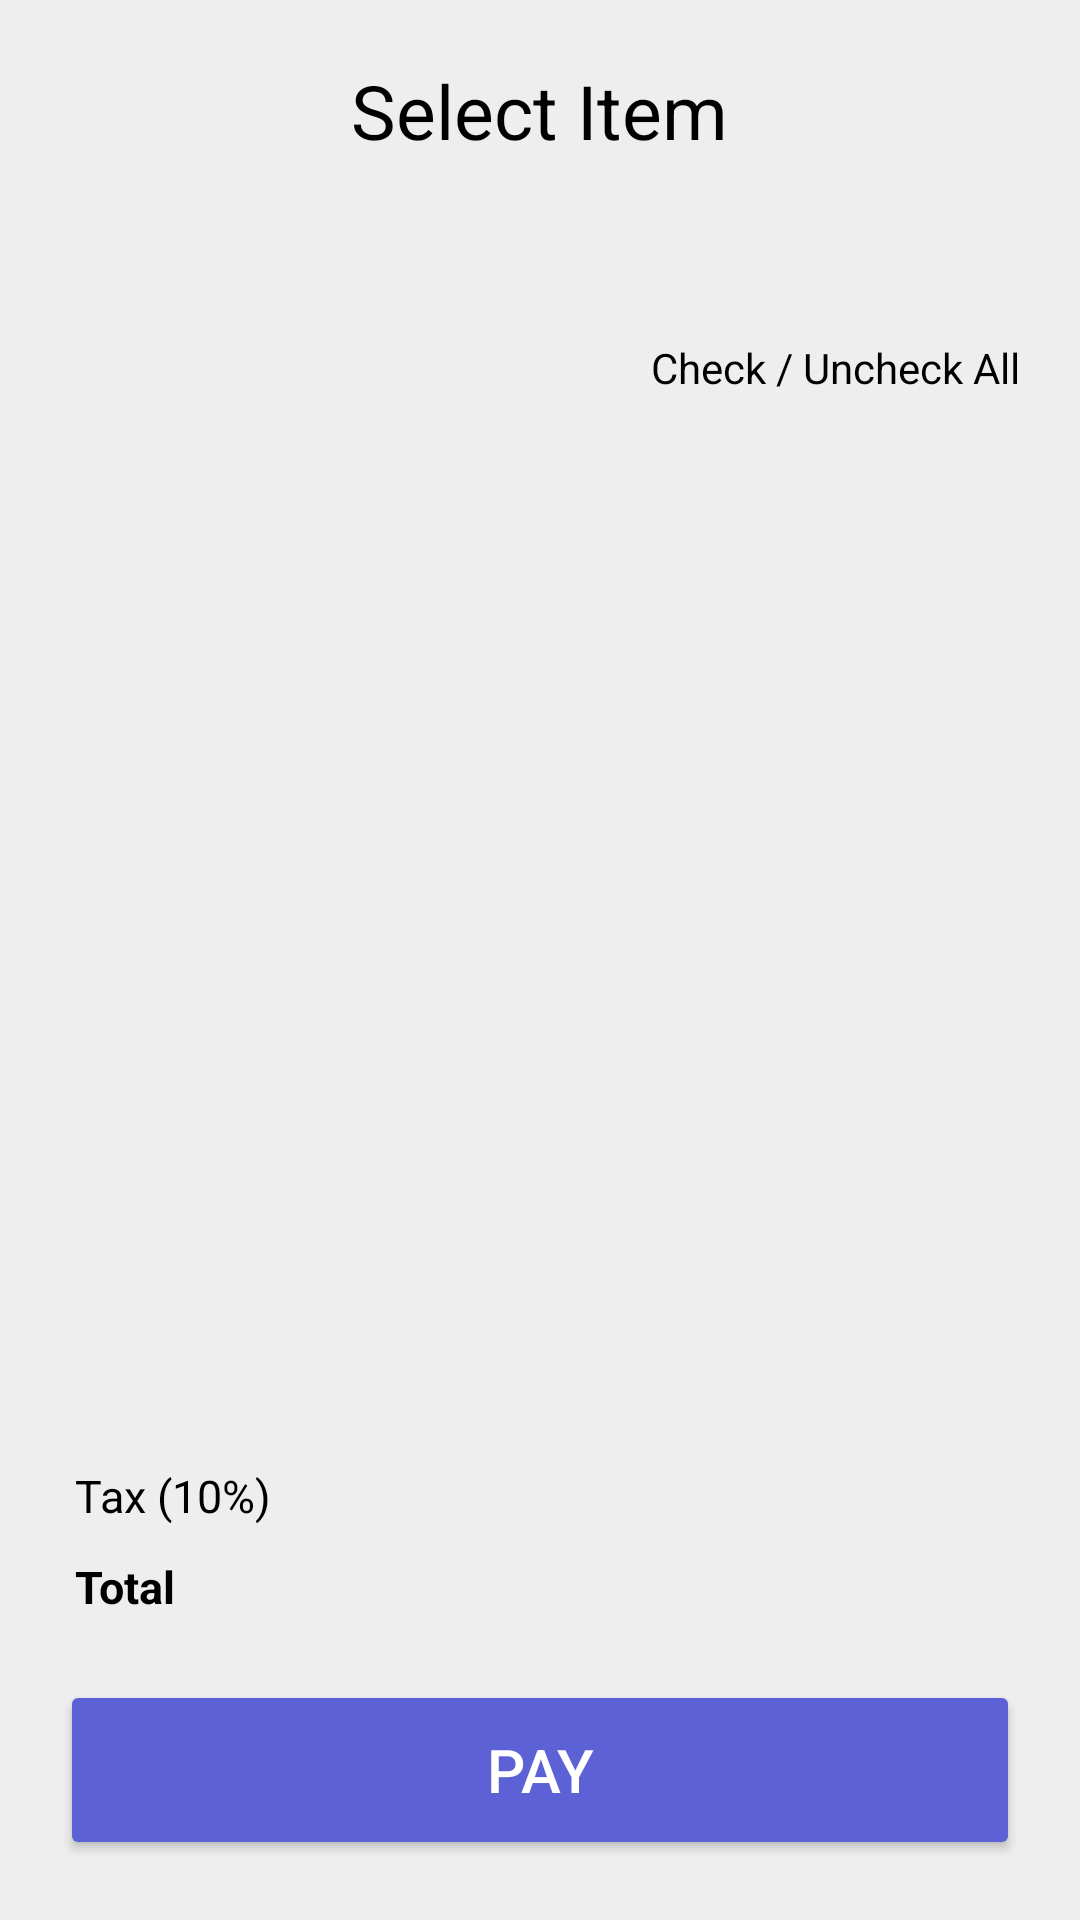

The Android layout XML behind this screen, and the referenced resources:
<!-- AndroidManifest.xml: application theme Theme.PaymentApp -->
<!-- res/layout/fragment_select_pay.xml -->
<LinearLayout xmlns:android="http://schemas.android.com/apk/res/android"
    xmlns:tools="http://schemas.android.com/tools"
    android:layout_width="match_parent"
    android:layout_height="match_parent"
    android:background="@color/gray"
    android:orientation="vertical"
    android:padding="10dp"
    tools:context=".SelectPayFragment">

    <RelativeLayout
        android:layout_width="match_parent"
        android:layout_height="wrap_content"
        android:layout_marginTop="10dp"
        android:layout_marginBottom="20dp">

        <ImageView
            android:id="@+id/back_button"
            android:layout_width="wrap_content"
            android:layout_height="wrap_content"
            android:layout_alignParentStart="true"
            android:layout_centerVertical="true"
            android:padding="10dp"
            android:src="@drawable/arrow_back" />

        <TextView
            android:layout_width="wrap_content"
            android:layout_height="wrap_content"
            android:layout_centerInParent="true"
            android:text="@string/select_item"
            android:textColor="@color/black"
            android:textSize="25sp" />
    </RelativeLayout>

    <TextView
        android:id="@+id/bill_no"
        android:layout_width="wrap_content"
        android:layout_height="wrap_content"
        android:layout_marginStart="5dp"
        android:layout_marginBottom="5dp"
        android:textColor="@color/black"
        android:textSize="18sp"
        android:textStyle="bold" />

    <LinearLayout
        android:layout_width="match_parent"
        android:layout_height="0dp"
        android:layout_weight="1"
        android:orientation="vertical"
        android:padding="10dp">

        <TextView
            android:id="@+id/uncheck"
            android:layout_width="wrap_content"
            android:layout_height="wrap_content"
            android:layout_gravity="end"
            android:layout_marginBottom="5dp"
            android:text="@string/check_uncheck"
            android:textColor="@color/black"
            android:textSize="14sp" />

        <androidx.recyclerview.widget.RecyclerView
            android:id="@+id/orders_recycler_view"
            android:layout_width="match_parent"
            android:layout_height="0dp"
            android:layout_weight="1"
            android:orientation="vertical" />
    </LinearLayout>

    <LinearLayout
        android:layout_width="match_parent"
        android:layout_height="wrap_content"
        android:orientation="vertical"
        android:padding="10dp">

        <LinearLayout
            android:layout_width="match_parent"
            android:layout_height="wrap_content"
            android:orientation="horizontal"
            android:padding="5dp">

            <TextView
                android:layout_width="0dp"
                android:layout_height="wrap_content"
                android:layout_weight="1"
                android:text="@string/tax"
                android:textColor="@color/black"
                android:textSize="15sp" />

            <TextView
                android:id="@+id/tax_amount"
                android:layout_width="wrap_content"
                android:layout_height="wrap_content"
                android:textColor="@color/black"
                android:textSize="15sp" />
        </LinearLayout>

        <LinearLayout
            android:layout_width="match_parent"
            android:layout_height="wrap_content"
            android:orientation="horizontal"
            android:padding="5dp">

            <TextView
                android:layout_width="0dp"
                android:layout_height="wrap_content"
                android:layout_weight="1"
                android:text="@string/total"
                android:textColor="@color/black"
                android:textSize="15sp"
                android:textStyle="bold" />

            <TextView
                android:id="@+id/total_amount"
                android:layout_width="wrap_content"
                android:layout_height="wrap_content"
                android:textColor="@color/black"
                android:textSize="15sp"
                android:textStyle="bold" />
        </LinearLayout>

        <Button
            android:id="@+id/pay_button"
            android:layout_width="match_parent"
            android:layout_height="60dp"
            android:layout_marginTop="16dp"
            android:backgroundTint="@color/indigo"
            android:elevation="4dp"
            android:gravity="center"
            android:text="@string/pay"
            android:textColor="@color/white"
            android:textSize="20sp" />
    </LinearLayout>

</LinearLayout>
<!-- resources referenced by this layout -->
<resources>
  <color name="black">#FF000000</color>
  <color name="gray">#eeeeee</color>
  <color name="indigo">#5C62D6</color>
  <color name="white">#FFFFFFFF</color>
  <string name="check_uncheck">Check / Uncheck All</string>
  <string name="pay">Pay</string>
  <string name="select_item">Select Item</string>
  <string name="tax">Tax (10%)</string>
  <string name="total">Total</string>
  <style name="Theme.PaymentApp" parent="Base.Theme.PaymentApp" />
  <style name="Base.Theme.PaymentApp" parent="Theme.Material3.DayNight.NoActionBar">
          
          <item name="colorPrimary">@color/indigo</item>
      </style>
</resources>
